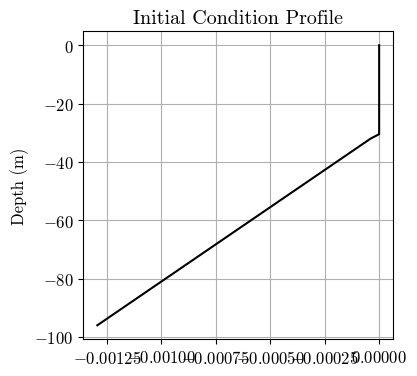
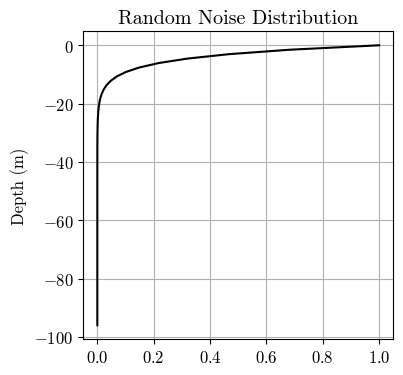

Here is the Python script that generated these plots, in order:
import os
import numpy as np
import matplotlib.pyplot as plt

def norm_3d(x, y, z):
    sigma = 10.0
    return 1/np.sqrt(2*np.pi*sigma**2)*np.exp(-z**2 / (2 * sigma**2)) * np.exp(-(x-L/2)**2 / (2 * sigma**2)) * np.exp(-(y-L/2)**2 / (2 * sigma**2)) 
# flags
plot_ics = True
plot_exp_profile = True

# output information
fig_folder = "figures and videos/simple_profiles/"
# parameters
Nz = 64
Lz = -96.0
N = 32
L = 320.0
x = np.linspace(0, L, N)
y = np.linspace(0, L, N)
z = np.linspace(Lz, 0, Nz)
X, Y, Z = np.meshgrid(x, y, z)
alpha = 2.0e-4
g = -9.80665 # m/s^2
ml = -30 # m depth of mixed layer
dTdz = 0.01
b0 = -5.0e-2
############ PLOTTING ############
# font for plotting 
plt.rcParams['font.family'] = 'serif' # or 'sans-serif' or 'monospace'
plt.rcParams['font.serif'] = 'cmr10'
plt.rcParams['font.sans-serif'] = 'cmss10'
plt.rcParams['font.monospace'] = 'cmtt10'
plt.rcParams["axes.formatter.use_mathtext"] = True # to fix the minus signs
plt.rcParams['font.size'] = 12
# initial conditions
if plot_ics:
    ic_profile = np.zeros(Nz)
    izi = int(ml/Lz * Nz)
    dbdz = alpha * g * dTdz 
    print(izi)
    #for k in range(izi, Nz):
    #    ic_profile[k] = b0*norm_3d(L/2, L/2, z[k])
    for k in range(0, Nz-izi-1):
        ic_profile[k] = -dbdz * (z[k] - ml)
    plt.figure(figsize=(4, 4))
    plt.plot(ic_profile, z, color='black')
    plt.ylabel('Depth (m)')
    plt.title('Initial Condition Profile')
    plt.grid()
    os.makedirs(fig_folder, exist_ok=True)
    plt.savefig(os.path.join(fig_folder, 'initial_condition_profile.svg'))
    plt.close()


# exponential decay profile
exp_profile = np.exp(z / 4.0)
if plot_exp_profile:
    plt.figure(figsize=(4, 4))
    plt.plot(exp_profile, z, color='black')
    plt.ylabel('Depth (m)')
    plt.title('Random Noise Distribution')
    plt.grid()
    plt.savefig(os.path.join(fig_folder, 'exponential_decay_profile.svg'))
    plt.close()
